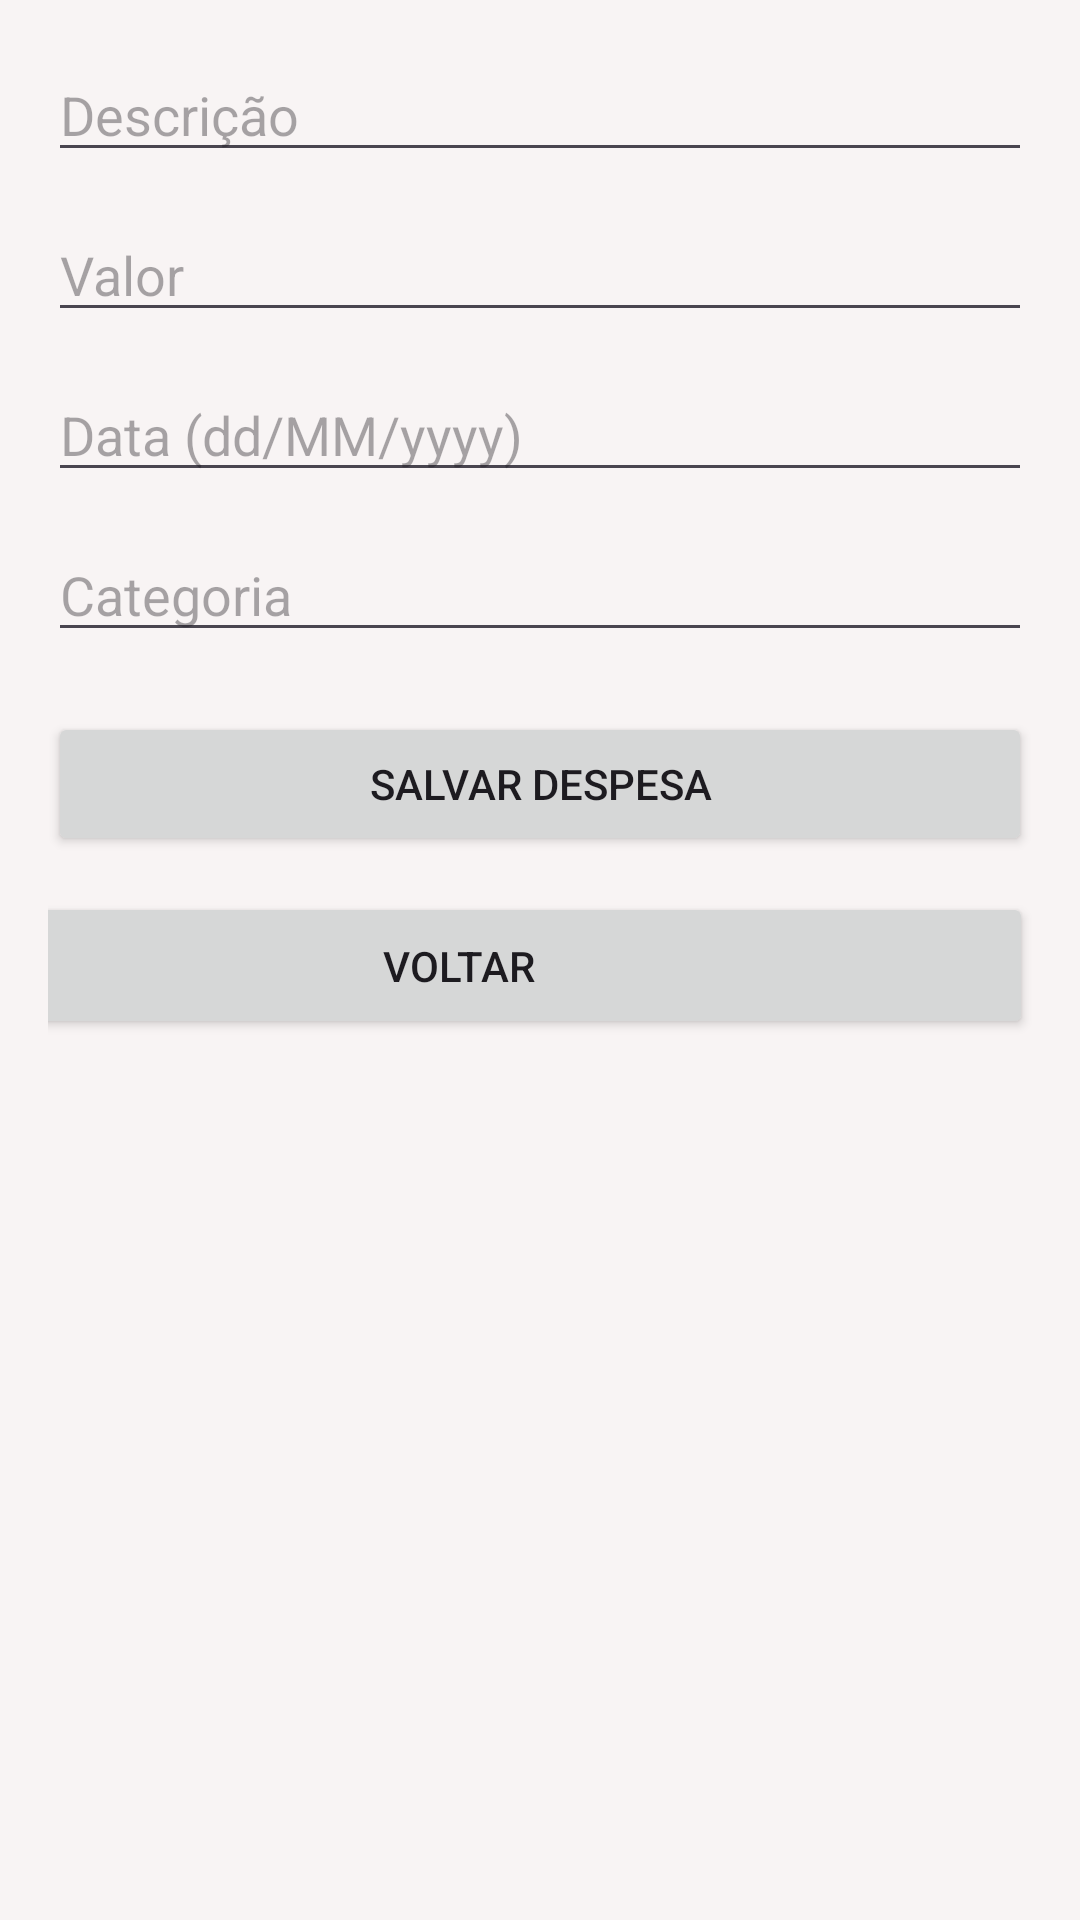

Produce the Android XML layout that renders to this screen, including the resource entries it uses.
<!-- AndroidManifest.xml: application theme Theme.TrabalhoGestao -->
<!-- res/layout/activity_cadastro_despesa.xml -->
<ScrollView xmlns:android="http://schemas.android.com/apk/res/android"
    xmlns:app="http://schemas.android.com/apk/res-auto"
    xmlns:tools="http://schemas.android.com/tools"
    android:layout_width="match_parent"
    android:layout_height="match_parent"
    android:background="#F8F4F4">

    <androidx.constraintlayout.widget.ConstraintLayout
        android:layout_width="match_parent"
        android:layout_height="wrap_content"
        android:padding="16dp">

        <EditText
            android:id="@+id/etDescricao"
            android:layout_width="0dp"
            android:layout_height="wrap_content"
            android:hint="Descrição"
            app:layout_constraintEnd_toEndOf="parent"
            app:layout_constraintStart_toStartOf="parent"
            app:layout_constraintTop_toTopOf="parent" />

        <EditText
            android:id="@+id/etValor"
            android:layout_width="0dp"
            android:layout_height="wrap_content"
            android:layout_marginTop="12dp"
            android:hint="Valor"
            android:inputType="numberDecimal"
            app:layout_constraintEnd_toEndOf="parent"
            app:layout_constraintStart_toStartOf="parent"
            app:layout_constraintTop_toBottomOf="@id/etDescricao" />

        <EditText
            android:id="@+id/etData"
            android:layout_width="0dp"
            android:layout_height="wrap_content"
            android:layout_marginTop="12dp"
            android:hint="Data (dd/MM/yyyy)"
            app:layout_constraintEnd_toEndOf="parent"
            app:layout_constraintStart_toStartOf="parent"
            app:layout_constraintTop_toBottomOf="@id/etValor" />

        <EditText
            android:id="@+id/etCategoria"
            android:layout_width="0dp"
            android:layout_height="wrap_content"
            android:layout_marginTop="12dp"
            android:hint="Categoria"
            app:layout_constraintEnd_toEndOf="parent"
            app:layout_constraintStart_toStartOf="parent"
            app:layout_constraintTop_toBottomOf="@id/etData" />

        <Button
            android:id="@+id/btnSalvar"
            android:layout_width="0dp"
            android:layout_height="wrap_content"
            android:layout_marginTop="20dp"
            android:text="Salvar Despesa"
            app:layout_constraintEnd_toEndOf="parent"
            app:layout_constraintStart_toStartOf="parent"
            app:layout_constraintTop_toBottomOf="@id/etCategoria" />

        <Button
            android:id="@+id/btnVoltar"
            android:layout_width="380dp"
            android:layout_height="49dp"
            android:layout_marginTop="12dp"
            android:text="Voltar "
            app:layout_constraintEnd_toEndOf="parent"
            app:layout_constraintTop_toBottomOf="@+id/btnSalvar" />

    </androidx.constraintlayout.widget.ConstraintLayout>
</ScrollView>
<!-- resources referenced by this layout -->
<resources>
  <style name="Theme.TrabalhoGestao" parent="Base.Theme.TrabalhoGestao" />
  <style name="Base.Theme.TrabalhoGestao" parent="Theme.Material3.DayNight.NoActionBar">
          
          
      </style>
</resources>
